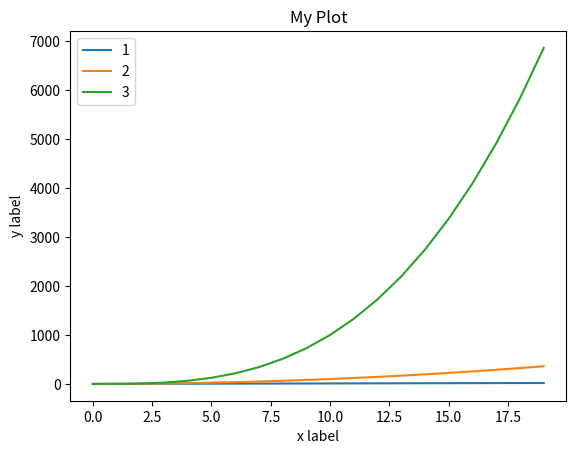

Generate this figure with matplotlib:
import matplotlib.pyplot as plt

x=[x for x in range(20)]
y=[x**2 for x in range(20)]
z=[x**3 for x in range(20)]

plt.plot(x,x,label='1')
plt.plot(x,y,label='2')
plt.plot(x,z,label='3')

plt.xlabel('x label')
plt.ylabel('y label')
plt.title('My Plot')
plt.legend()
plt.show()
